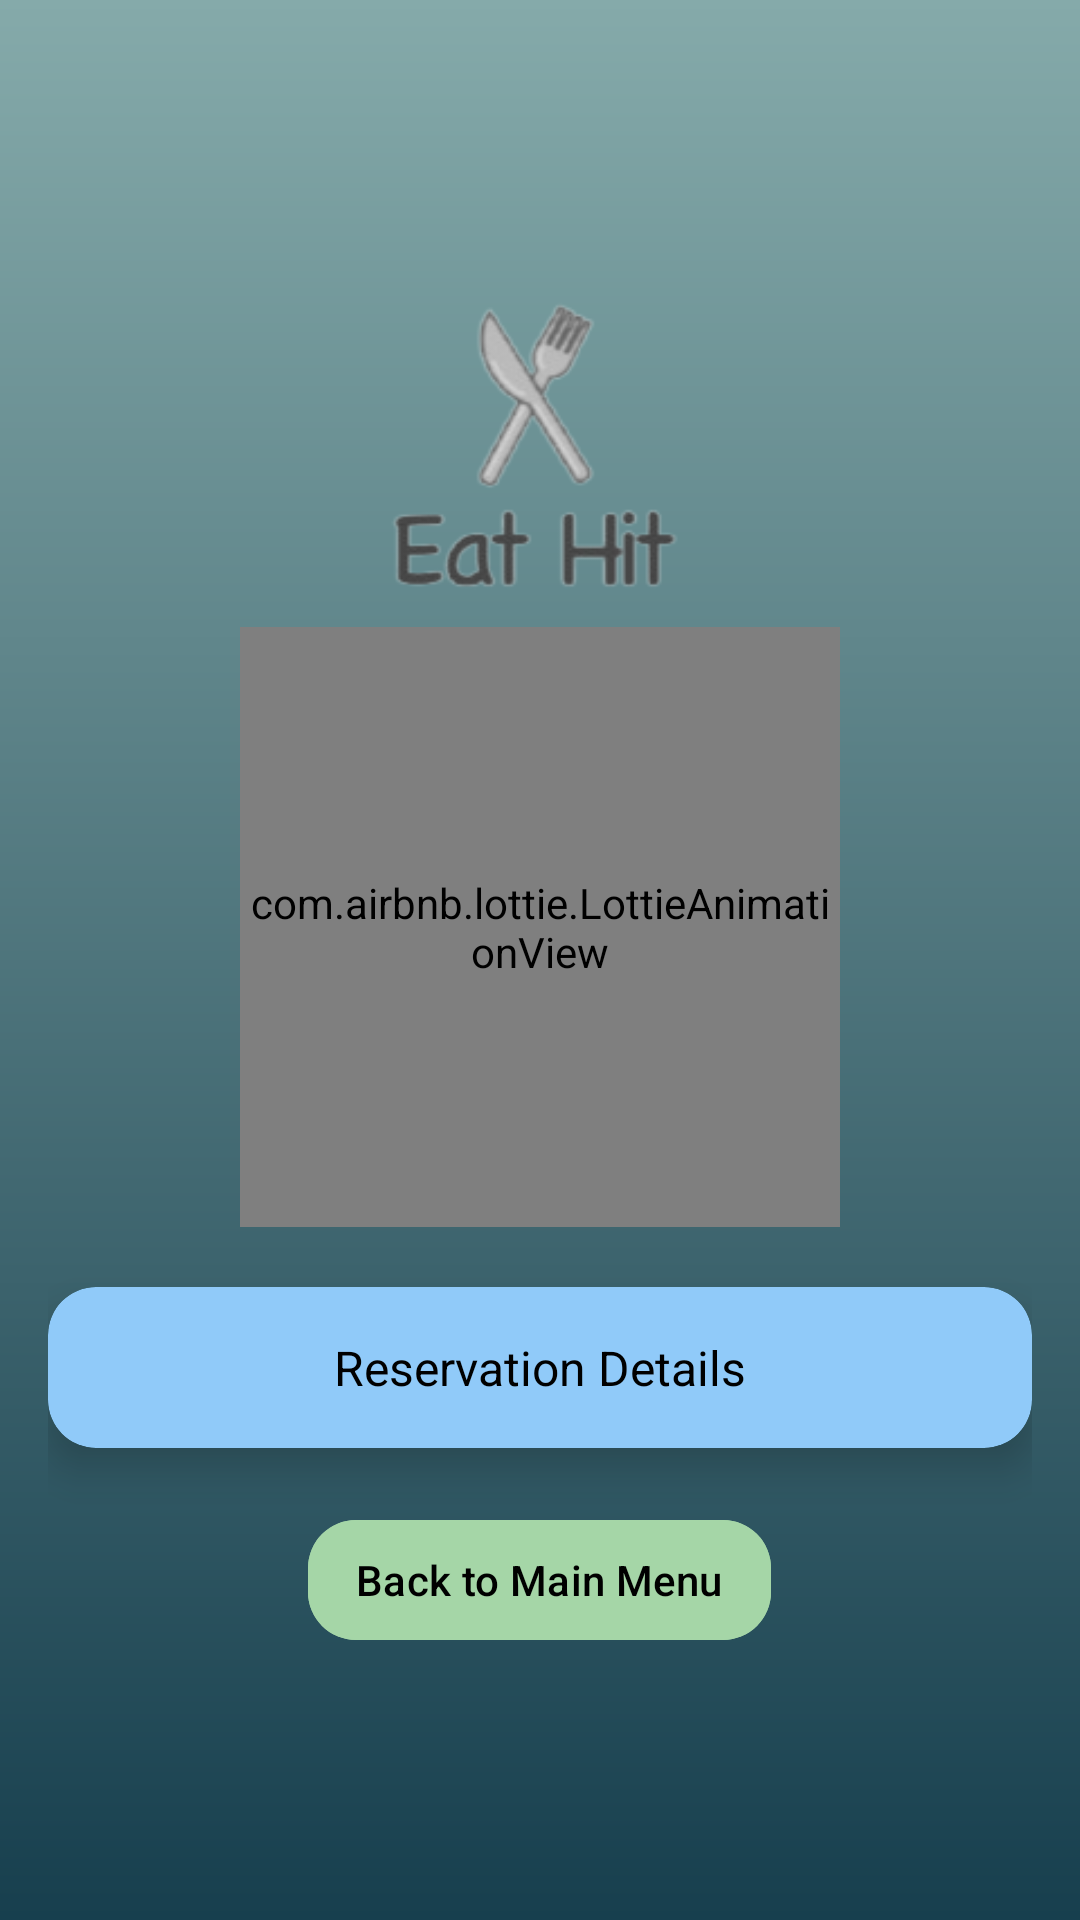

Here is an Android app screen rendered from its layout file. Give the layout XML and the strings, colors and styles it references.
<!-- AndroidManifest.xml: application theme Theme.EatHit -->
<!-- res/layout/activity_confirmation.xml -->
<LinearLayout
    xmlns:android="http://schemas.android.com/apk/res/android"
    xmlns:app="http://schemas.android.com/apk/res-auto"
    xmlns:tools="http://schemas.android.com/tools"
    android:layout_width="match_parent"
    android:layout_height="match_parent"
    android:orientation="vertical"
    android:gravity="center"
    android:padding="16dp"
    android:background="@drawable/background_particles">

    
    <ImageView
        android:id="@+id/logo"
        android:layout_width="120dp"
        android:layout_height="120dp"
        android:src="@drawable/logo"
        app:layout_constraintEnd_toEndOf="parent"
        app:layout_constraintStart_toStartOf="parent"
        app:layout_constraintTop_toTopOf="parent"
        app:layout_constraintVertical_bias="0.1"
        tools:ignore="ImageContrastCheck" />

    
    <com.airbnb.lottie.LottieAnimationView
        android:id="@+id/confirmationAnimation"
        android:layout_width="200dp"
        android:layout_height="200dp"
        android:layout_gravity="center"
        app:lottie_autoPlay="true"
        app:lottie_loop="false"
        app:lottie_rawRes="@raw/confirmation"
        tools:ignore="ImageContrastCheck" />

    
    <androidx.cardview.widget.CardView
        android:id="@+id/reservationCard"
        android:layout_width="match_parent"
        android:layout_height="wrap_content"
        android:layout_marginTop="20dp"
        app:cardCornerRadius="16dp"
        app:cardElevation="8dp"
        android:backgroundTint="@color/primary"
        >
        
        <TextView
            android:id="@+id/reservationDetails"
            android:layout_width="match_parent"
            android:layout_height="wrap_content"
            android:padding="16dp"
            android:textSize="16sp"
            android:textColor="@android:color/black"
            android:gravity="center"
            android:text="@string/reservation_details_title" />
    </androidx.cardview.widget.CardView>

    
    <com.google.android.material.button.MaterialButton
        android:id="@+id/backButton"
        android:layout_width="wrap_content"
        android:layout_height="wrap_content"
        android:layout_marginTop="20dp"
        android:paddingStart="16dp"
        android:paddingEnd="16dp"
        android:text="@string/back_to_main_menu"
        android:textColor="@android:color/black"
        android:backgroundTint="@color/secondary"
        app:cornerRadius="16dp"
        app:iconSize="24dp" />
</LinearLayout>
<!-- resources referenced by this layout -->
<resources>
  <color name="primary">#90CAF9</color>
  <color name="secondary">#A5D6A7</color>
  <!-- drawable background_particles (drawable) -->
  <layer-list xmlns:android="http://schemas.android.com/apk/res/android">
      <item>
          <shape android:shape="rectangle">
              <gradient
                  android:startColor="@color/backgroundGradientStart"
                  android:endColor="@color/backgroundGradientEnd"
                  android:angle="120" />
          </shape>
      </item>
  </layer-list>
  <!-- drawable logo: png bitmap (drawable, 13508 bytes) -->
  <string name="back_to_main_menu">Back to Main Menu</string>
  <string name="reservation_details_title">Reservation Details</string>
  <style name="Theme.EatHit" parent="Base.Theme.EatHit" />
  <color name="backgroundGradientStart">#85AAAA</color>
  <color name="backgroundGradientEnd">#173F4E</color>
  <style name="Base.Theme.EatHit" parent="Theme.Material3.DayNight.NoActionBar">
          
          
      </style>
</resources>
